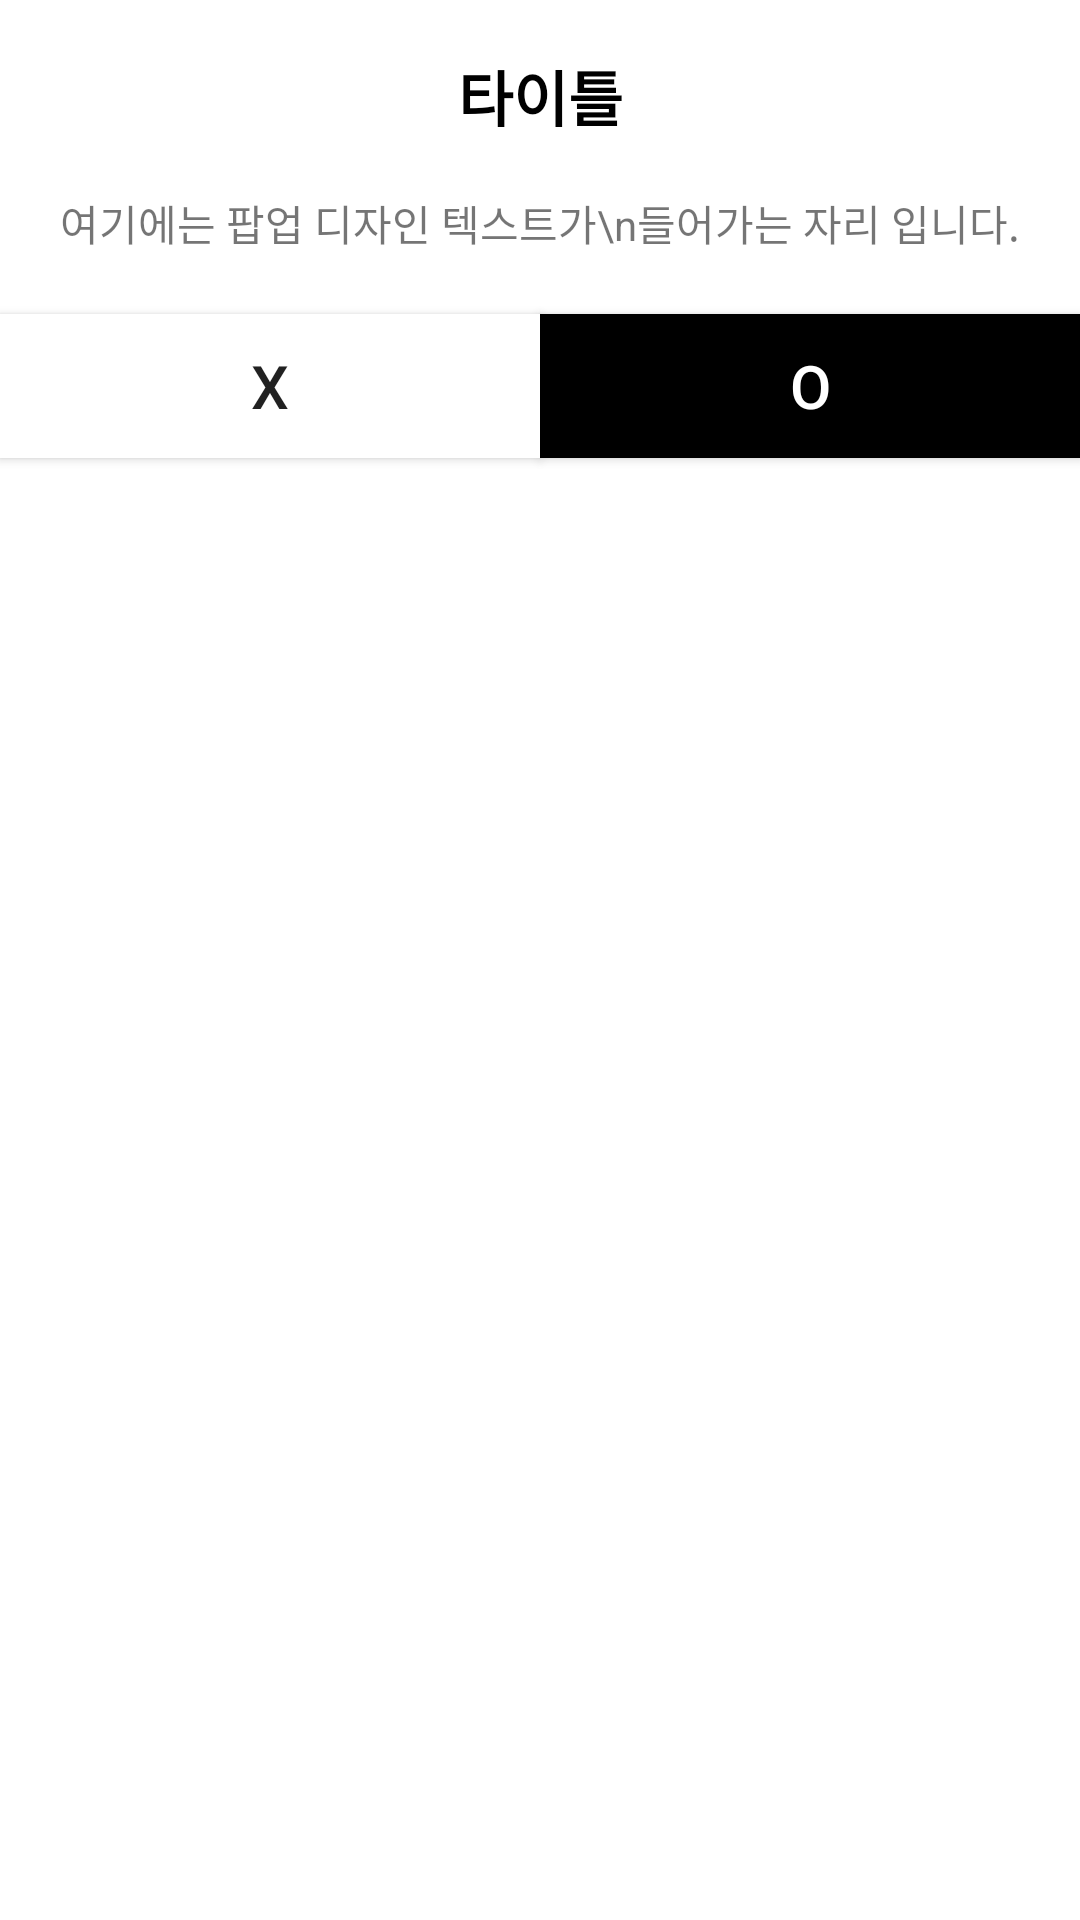

Layout XML and referenced resources for this Android screen:
<!-- AndroidManifest.xml: application theme Theme.DPectrum -->
<!-- res/layout/dialog_confirm.xml -->
<?xml version="1.0" encoding="utf-8"?>
<androidx.constraintlayout.widget.ConstraintLayout
    xmlns:android="http://schemas.android.com/apk/res/android"
    xmlns:app="http://schemas.android.com/apk/res-auto"
    android:layout_width="270dp"
    android:layout_height="wrap_content"
    android:background="@color/white"
    >
    <TextView
        android:id="@+id/dialog_confirm_title"
        android:layout_width="match_parent"
        android:layout_height="64dp"
        android:text="타이틀"
        android:textColor="@color/black"
        android:textSize="20sp"
        android:textStyle="bold"
        android:gravity="center"
        app:layout_constraintTop_toTopOf="parent"
        app:layout_constraintLeft_toLeftOf="parent"
        app:layout_constraintRight_toRightOf="parent"
        />
    <TextView
        android:id="@+id/dialog_confirm_content"
        android:layout_width="match_parent"
        android:layout_height="wrap_content"
        android:gravity="center"
        android:text="여기에는 팝업 디자인 텍스트가\n들어가는 자리 입니다."
        app:layout_constraintTop_toBottomOf="@id/dialog_confirm_title"
        app:layout_constraintBottom_toTopOf="@id/dialog_confirm_x_button"
        app:layout_constraintLeft_toLeftOf="parent"
        app:layout_constraintRight_toRightOf="parent"
        />
    <Button
        android:id="@+id/dialog_confirm_x_button"
        android:layout_width="0dp"
        android:layout_height="wrap_content"
        app:layout_constraintTop_toBottomOf="@id/dialog_confirm_content"
        app:layout_constraintLeft_toLeftOf="parent"
        app:layout_constraintRight_toLeftOf="@id/dialog_confirm_o_button"
        android:background="@color/white"
        android:text="X"
        android:textSize="20sp"
        android:layout_marginTop="20dp"
        />
    <Button
        android:id="@+id/dialog_confirm_o_button"
        android:layout_width="0dp"
        android:layout_height="wrap_content"
        app:layout_constraintTop_toBottomOf="@id/dialog_confirm_content"
        app:layout_constraintLeft_toRightOf="@id/dialog_confirm_x_button"
        app:layout_constraintRight_toRightOf="parent"
        android:background="@color/black"
        android:text="O"
        android:textColor="@color/white"
        android:textSize="20sp"
        android:layout_marginTop="20dp"
        />


</androidx.constraintlayout.widget.ConstraintLayout>
<!-- resources referenced by this layout -->
<resources>
  <color name="black">#FF000000</color>
  <color name="white">#FFFFFFFF</color>
  <style name="Theme.DPectrum" parent="Theme.AppCompat.DayNight.NoActionBar">
          
          <item name="colorPrimary">@color/white</item>
          <item name="colorPrimaryVariant">@color/white</item>
          <item name="colorOnPrimary">@color/white</item>
          
          <item name="colorSecondary">@color/teal_200</item>
          <item name="colorSecondaryVariant">@color/teal_700</item>
          <item name="colorOnSecondary">@color/black</item>
          
          <item name="android:statusBarColor" tools:targetApi="l">?attr/colorPrimaryVariant</item>
          
      </style>
  <color name="teal_200">#FF03DAC5</color>
  <color name="teal_700">#FF018786</color>
</resources>
